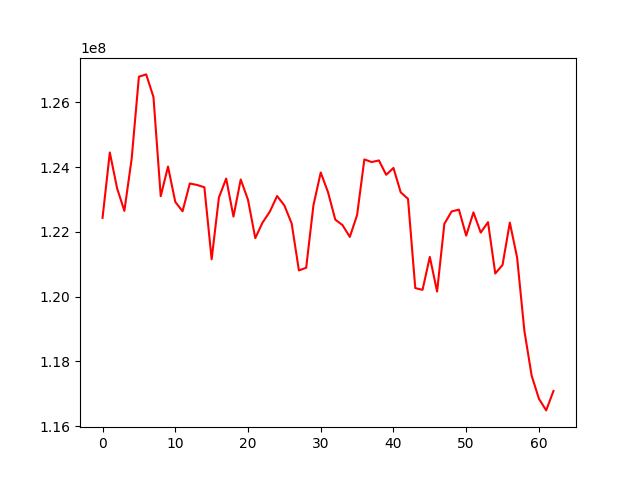

The data file committed next to this chart (first rows):
, 0
0, 122433778
1, 124451789
2, 123346990
3, 122647220
4, 124252009
5, 126794508
6, 126865162
7, 126168170
8, 123101330
9, 124016630
10, 122926630
11, 122634999
12, 123494399
13, 123448253
14, 123377455
15, 121151376
16, 123060570
17, 123647221
18, 122470856
19, 123617692
20, 122989430
21, 121805530
22, 122285849
23, 122623978
24, 123106216
25, 122816610
26, 122262256
27, 120808112
28, 120889992
29, 122824667
30, 123833600
31, 123226866
32, 122378435
33, 122206338
34, 121843620
35, 122519337
36, 124238517
37, 124156790
38, 124206570
39, 123763191
40, 123974810
41, 123219906
42, 123020871
43, 120261485
44, 120208186
45, 121225071
46, 120155413
47, 122248690
48, 122630209
49, 122687479
50, 121883055
51, 122601939
52, 121976652
53, 122298937
54, 120712078
55, 120977338
56, 122287412
57, 121208761
58, 118946839
59, 117558152
... 3 more rows
